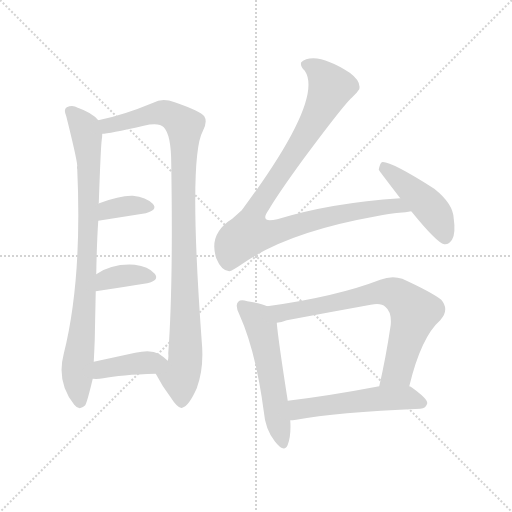
t = 0.00 s
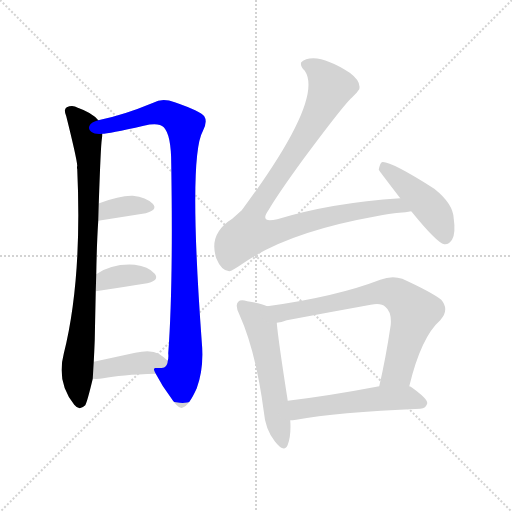
t = 1.58 s
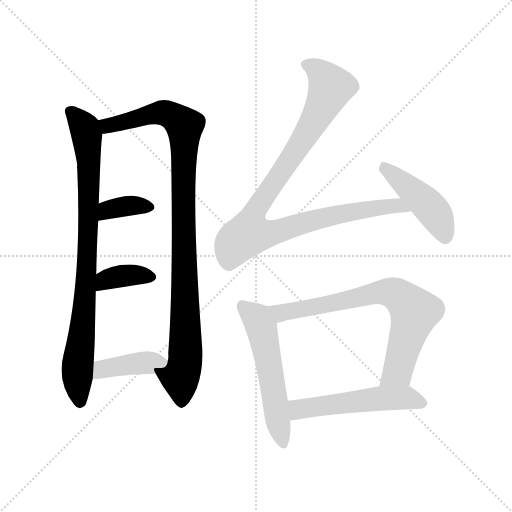
t = 3.17 s
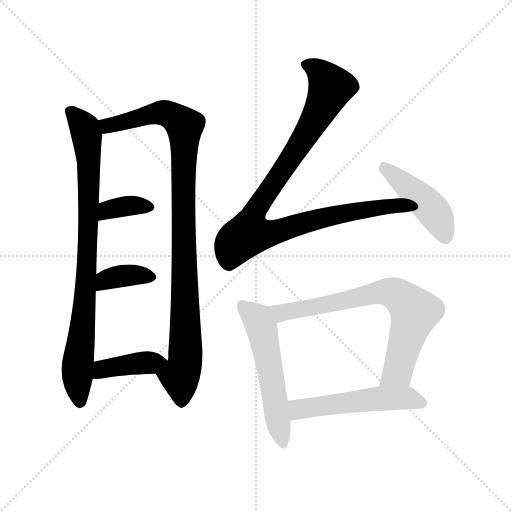
t = 4.75 s
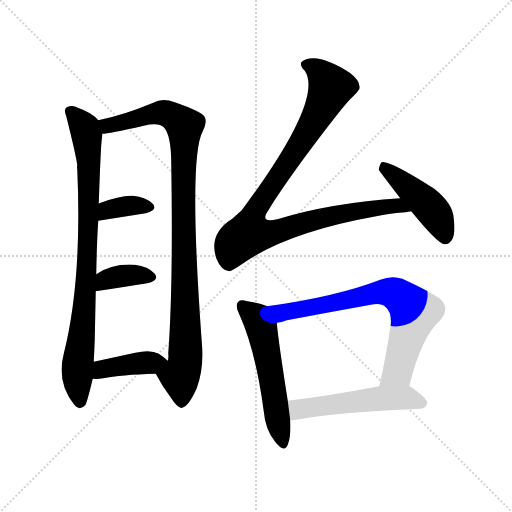
t = 6.34 s
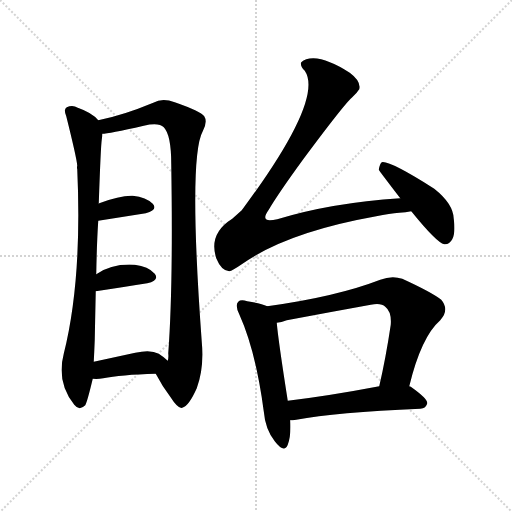
t = 7.92 s

The animated SVG that drew these frames (rendered in a browser with its animation timeline set to each time). Animation: 10 CSS @keyframes rules; one cycle of 7.92 s.

<svg version="1.1" viewBox="0 0 1024 1024" xmlns="http://www.w3.org/2000/svg">
  <g stroke="lightgray" stroke-dasharray="1,1" stroke-width="1" transform="scale(4, 4)">
    <line x1="0" y1="0" x2="256" y2="256"></line>
    <line x1="256" y1="0" x2="0" y2="256"></line>
    <line x1="128" y1="0" x2="128" y2="256"></line>
    <line x1="0" y1="128" x2="256" y2="128"></line>
  </g>
<g transform="scale(1, -1) translate(0, -900)">
   <style type="text/css">
    @keyframes keyframes0 {
      from {
       stroke: blue;
       stroke-dashoffset: 848;
       stroke-width: 128;
       }
       73% {
       animation-timing-function: step-end;
       stroke: blue;
       stroke-dashoffset: 0;
       stroke-width: 128;
       }
       to {
       stroke: black;
       stroke-width: 1024;
       }
       }
       #make-me-a-hanzi-animation-0 {
         animation: keyframes0 0.940104s both;
         animation-delay: 0.000000s;
         animation-timing-function: linear;
       }
    @keyframes keyframes1 {
      from {
       stroke: blue;
       stroke-dashoffset: 986;
       stroke-width: 128;
       }
       76% {
       animation-timing-function: step-end;
       stroke: blue;
       stroke-dashoffset: 0;
       stroke-width: 128;
       }
       to {
       stroke: black;
       stroke-width: 1024;
       }
       }
       #make-me-a-hanzi-animation-1 {
         animation: keyframes1 1.052409s both;
         animation-delay: 0.940104s;
         animation-timing-function: linear;
       }
    @keyframes keyframes2 {
      from {
       stroke: blue;
       stroke-dashoffset: 358;
       stroke-width: 128;
       }
       54% {
       animation-timing-function: step-end;
       stroke: blue;
       stroke-dashoffset: 0;
       stroke-width: 128;
       }
       to {
       stroke: black;
       stroke-width: 1024;
       }
       }
       #make-me-a-hanzi-animation-2 {
         animation: keyframes2 0.541341s both;
         animation-delay: 1.992513s;
         animation-timing-function: linear;
       }
    @keyframes keyframes3 {
      from {
       stroke: blue;
       stroke-dashoffset: 365;
       stroke-width: 128;
       }
       54% {
       animation-timing-function: step-end;
       stroke: blue;
       stroke-dashoffset: 0;
       stroke-width: 128;
       }
       to {
       stroke: black;
       stroke-width: 1024;
       }
       }
       #make-me-a-hanzi-animation-3 {
         animation: keyframes3 0.547038s both;
         animation-delay: 2.533854s;
         animation-timing-function: linear;
       }
    @keyframes keyframes4 {
      from {
       stroke: blue;
       stroke-dashoffset: 399;
       stroke-width: 128;
       }
       56% {
       animation-timing-function: step-end;
       stroke: blue;
       stroke-dashoffset: 0;
       stroke-width: 128;
       }
       to {
       stroke: black;
       stroke-width: 1024;
       }
       }
       #make-me-a-hanzi-animation-4 {
         animation: keyframes4 0.574707s both;
         animation-delay: 3.080892s;
         animation-timing-function: linear;
       }
    @keyframes keyframes5 {
      from {
       stroke: blue;
       stroke-dashoffset: 990;
       stroke-width: 128;
       }
       76% {
       animation-timing-function: step-end;
       stroke: blue;
       stroke-dashoffset: 0;
       stroke-width: 128;
       }
       to {
       stroke: black;
       stroke-width: 1024;
       }
       }
       #make-me-a-hanzi-animation-5 {
         animation: keyframes5 1.055664s both;
         animation-delay: 3.655599s;
         animation-timing-function: linear;
       }
    @keyframes keyframes6 {
      from {
       stroke: blue;
       stroke-dashoffset: 452;
       stroke-width: 128;
       }
       60% {
       animation-timing-function: step-end;
       stroke: blue;
       stroke-dashoffset: 0;
       stroke-width: 128;
       }
       to {
       stroke: black;
       stroke-width: 1024;
       }
       }
       #make-me-a-hanzi-animation-6 {
         animation: keyframes6 0.617839s both;
         animation-delay: 4.711263s;
         animation-timing-function: linear;
       }
    @keyframes keyframes7 {
      from {
       stroke: blue;
       stroke-dashoffset: 549;
       stroke-width: 128;
       }
       64% {
       animation-timing-function: step-end;
       stroke: blue;
       stroke-dashoffset: 0;
       stroke-width: 128;
       }
       to {
       stroke: black;
       stroke-width: 1024;
       }
       }
       #make-me-a-hanzi-animation-7 {
         animation: keyframes7 0.696777s both;
         animation-delay: 5.329102s;
         animation-timing-function: linear;
       }
    @keyframes keyframes8 {
      from {
       stroke: blue;
       stroke-dashoffset: 723;
       stroke-width: 128;
       }
       70% {
       animation-timing-function: step-end;
       stroke: blue;
       stroke-dashoffset: 0;
       stroke-width: 128;
       }
       to {
       stroke: black;
       stroke-width: 1024;
       }
       }
       #make-me-a-hanzi-animation-8 {
         animation: keyframes8 0.838379s both;
         animation-delay: 6.025879s;
         animation-timing-function: linear;
       }
    @keyframes keyframes9 {
      from {
       stroke: blue;
       stroke-dashoffset: 526;
       stroke-width: 128;
       }
       63% {
       animation-timing-function: step-end;
       stroke: blue;
       stroke-dashoffset: 0;
       stroke-width: 128;
       }
       to {
       stroke: black;
       stroke-width: 1024;
       }
       }
       #make-me-a-hanzi-animation-9 {
         animation: keyframes9 0.678060s both;
         animation-delay: 6.864258s;
         animation-timing-function: linear;
       }
</style>
<path d="M 196.5 659.5 Q 184.5 674.5 155.5 684.5 Q 145.5 690.5 133.5 685.5 Q 126.5 681.5 132.5 667.5 Q 153.5 583.5 154.5 568.5 Q 153.5 565.5 154.5 561.5 Q 164.5 339.5 127.5 192.5 Q 112.5 135.5 148.5 90.5 Q 158.5 77.5 170.5 89.5 Q 174.5 96.5 185.5 142.5 L 187.5 176.5 Q 188.5 195.5 189.5 220.5 Q 190.5 272.5 191.5 317.5 L 192.5 351.5 Q 193.5 412.5 196.5 458.5 L 197.5 492.5 Q 201.5 607.5 203.5 620.5 Q 204.5 627.5 204.5 632.5 C 206.5 651.5 206.5 651.5 196.5 659.5 Z" fill="lightgray"></path> 
<path d="M 311.5 152.5 Q 324.5 127.5 340.5 106.5 Q 356.5 81.5 364.5 84.5 Q 377.5 87.5 393.5 123.5 Q 408.5 163.5 403.5 216.5 Q 376.5 585.5 405.5 637.5 Q 415.5 656.5 408.5 667.5 Q 401.5 677.5 349.5 695.5 Q 324.5 704.5 306.5 694.5 Q 246.5 669.5 196.5 659.5 C 167.5 652.5 174.5 628.5 204.5 632.5 Q 216.5 632.5 287.5 648.5 Q 317.5 655.5 327.5 645.5 Q 342.5 630.5 342.5 571.5 Q 346.5 327.5 336.5 193.5 Q 337.5 184.5 335.5 178.5 C 333.5 148.5 296.5 178.5 311.5 152.5 Z" fill="lightgray"></path> 
<path d="M 196.5 458.5 L 291.5 473.5 Q 316.5 480.5 305.5 492.5 Q 292.5 505.5 265.5 508.5 Q 240.5 509.5 198.5 493.5 Q 197.5 493.5 197.5 492.5 C 171.5 477.5 166.5 453.5 196.5 458.5 Z" fill="lightgray"></path> 
<path d="M 191.5 317.5 Q 251.5 326.5 294.5 333.5 Q 319.5 339.5 309.5 352.5 Q 296.5 367.5 269.5 370.5 Q 224.5 373.5 192.5 351.5 C 167.5 335.5 161.5 313.5 191.5 317.5 Z" fill="lightgray"></path> 
<path d="M 185.5 142.5 Q 195.5 141.5 206.5 143.5 Q 240.5 150.5 311.5 152.5 C 341.5 153.5 357.5 158.5 335.5 178.5 Q 328.5 185.5 317.5 192.5 Q 301.5 201.5 270.5 194.5 Q 224.5 184.5 187.5 176.5 C 158.5 170.5 155.5 144.5 185.5 142.5 Z" fill="lightgray"></path> 
<path d="M 800.5 503.5 Q 662.5 494.5 554.5 461.5 Q 517.5 452.5 537.5 480.5 Q 555.5 511.5 606.5 581.5 Q 687.5 690.5 703.5 704.5 Q 713.5 713.5 718.5 721.5 Q 722.5 737.5 699.5 754.5 Q 656.5 782.5 626.5 783.5 Q 610.5 783.5 602.5 775.5 Q 599.5 768.5 609.5 758.5 Q 648.5 701.5 483.5 479.5 Q 473.5 470.5 464.5 462.5 Q 416.5 432.5 432.5 383.5 Q 442.5 358.5 458.5 357.5 Q 464.5 358.5 483.5 371.5 Q 573.5 435.5 752.5 467.5 Q 779.5 473.5 798.5 474.5 Q 811.5 475.5 822.5 477.5 C 852.5 481.5 830.5 505.5 800.5 503.5 Z" fill="lightgray"></path> 
<path d="M 822.5 477.5 Q 873.5 414.5 888.5 411.5 Q 898.5 410.5 904.5 421.5 Q 911.5 434.5 907.5 462.5 Q 906.5 492.5 868.5 522.5 Q 778.5 579.5 763.5 575.5 Q 759.5 572.5 757.5 560.5 Q 757.5 559.5 800.5 503.5 L 822.5 477.5 Z" fill="lightgray"></path> 
<path d="M 534.5 287.5 Q 521.5 293.5 494.5 297.5 Q 481.5 301.5 476.5 296.5 Q 469.5 289.5 478.5 271.5 Q 511.5 198.5 527.5 77.5 Q 530.5 41.5 549.5 17.5 Q 568.5 -7.5 575.5 10.5 Q 582.5 28.5 580.5 59.5 L 575.5 98.5 Q 556.5 219.5 553.5 254.5 C 550.5 281.5 550.5 281.5 534.5 287.5 Z" fill="lightgray"></path> 
<path d="M 818.5 127.5 Q 842.5 226.5 880.5 259.5 Q 899.5 280.5 882.5 300.5 Q 863.5 315.5 804.5 342.5 Q 783.5 349.5 760.5 340.5 Q 672.5 306.5 534.5 287.5 C 504.5 283.5 524.5 247.5 553.5 254.5 Q 562.5 255.5 573.5 259.5 Q 658.5 275.5 741.5 290.5 Q 762.5 294.5 770.5 286.5 Q 783.5 276.5 781.5 250.5 Q 771.5 183.5 758.5 127.5 C 751.5 98.5 811.5 98.5 818.5 127.5 Z" fill="lightgray"></path> 
<path d="M 580.5 59.5 Q 584.5 59.5 592.5 60.5 Q 671.5 75.5 840.5 82.5 Q 852.5 83.5 854.5 93.5 Q 855.5 102.5 821.5 126.5 Q 820.5 127.5 818.5 127.5 L 758.5 127.5 Q 658.5 108.5 575.5 98.5 C 545.5 94.5 550.5 57.5 580.5 59.5 Z" fill="lightgray"></path> 
      <clipPath id="make-me-a-hanzi-clip-0">
      <path d="M 196.5 659.5 Q 184.5 674.5 155.5 684.5 Q 145.5 690.5 133.5 685.5 Q 126.5 681.5 132.5 667.5 Q 153.5 583.5 154.5 568.5 Q 153.5 565.5 154.5 561.5 Q 164.5 339.5 127.5 192.5 Q 112.5 135.5 148.5 90.5 Q 158.5 77.5 170.5 89.5 Q 174.5 96.5 185.5 142.5 L 187.5 176.5 Q 188.5 195.5 189.5 220.5 Q 190.5 272.5 191.5 317.5 L 192.5 351.5 Q 193.5 412.5 196.5 458.5 L 197.5 492.5 Q 201.5 607.5 203.5 620.5 Q 204.5 627.5 204.5 632.5 C 206.5 651.5 206.5 651.5 196.5 659.5 Z" fill="lightgray"></path>
      </clipPath>
      <path clip-path="url(#make-me-a-hanzi-clip-0)" d="M 141.5 676.5 L 169.5 641.5 L 177.5 582.5 L 174.5 377.5 L 154.5 166.5 L 159.5 96.5 " fill="none" id="make-me-a-hanzi-animation-0" stroke-dasharray="720 1440" stroke-linecap="round"></path>

      <clipPath id="make-me-a-hanzi-clip-1">
      <path d="M 311.5 152.5 Q 324.5 127.5 340.5 106.5 Q 356.5 81.5 364.5 84.5 Q 377.5 87.5 393.5 123.5 Q 408.5 163.5 403.5 216.5 Q 376.5 585.5 405.5 637.5 Q 415.5 656.5 408.5 667.5 Q 401.5 677.5 349.5 695.5 Q 324.5 704.5 306.5 694.5 Q 246.5 669.5 196.5 659.5 C 167.5 652.5 174.5 628.5 204.5 632.5 Q 216.5 632.5 287.5 648.5 Q 317.5 655.5 327.5 645.5 Q 342.5 630.5 342.5 571.5 Q 346.5 327.5 336.5 193.5 Q 337.5 184.5 335.5 178.5 C 333.5 148.5 296.5 178.5 311.5 152.5 Z" fill="lightgray"></path>
      </clipPath>
      <path clip-path="url(#make-me-a-hanzi-clip-1)" d="M 204.5 654.5 L 222.5 649.5 L 327.5 674.5 L 349.5 665.5 L 368.5 643.5 L 366.5 429.5 L 372.5 227.5 L 368.5 164.5 L 359.5 147.5 L 363.5 95.5 " fill="none" id="make-me-a-hanzi-animation-1" stroke-dasharray="858 1716" stroke-linecap="round"></path>

      <clipPath id="make-me-a-hanzi-clip-2">
      <path d="M 196.5 458.5 L 291.5 473.5 Q 316.5 480.5 305.5 492.5 Q 292.5 505.5 265.5 508.5 Q 240.5 509.5 198.5 493.5 Q 197.5 493.5 197.5 492.5 C 171.5 477.5 166.5 453.5 196.5 458.5 Z" fill="lightgray"></path>
      </clipPath>
      <path clip-path="url(#make-me-a-hanzi-clip-2)" d="M 202.5 463.5 L 210.5 475.5 L 227.5 483.5 L 260.5 488.5 L 295.5 485.5 " fill="none" id="make-me-a-hanzi-animation-2" stroke-dasharray="230 460" stroke-linecap="round"></path>

      <clipPath id="make-me-a-hanzi-clip-3">
      <path d="M 191.5 317.5 Q 251.5 326.5 294.5 333.5 Q 319.5 339.5 309.5 352.5 Q 296.5 367.5 269.5 370.5 Q 224.5 373.5 192.5 351.5 C 167.5 335.5 161.5 313.5 191.5 317.5 Z" fill="lightgray"></path>
      </clipPath>
      <path clip-path="url(#make-me-a-hanzi-clip-3)" d="M 199.5 322.5 L 212.5 340.5 L 232.5 346.5 L 298.5 345.5 " fill="none" id="make-me-a-hanzi-animation-3" stroke-dasharray="237 474" stroke-linecap="round"></path>

      <clipPath id="make-me-a-hanzi-clip-4">
      <path d="M 185.5 142.5 Q 195.5 141.5 206.5 143.5 Q 240.5 150.5 311.5 152.5 C 341.5 153.5 357.5 158.5 335.5 178.5 Q 328.5 185.5 317.5 192.5 Q 301.5 201.5 270.5 194.5 Q 224.5 184.5 187.5 176.5 C 158.5 170.5 155.5 144.5 185.5 142.5 Z" fill="lightgray"></path>
      </clipPath>
      <path clip-path="url(#make-me-a-hanzi-clip-4)" d="M 190.5 147.5 L 208.5 162.5 L 327.5 177.5 " fill="none" id="make-me-a-hanzi-animation-4" stroke-dasharray="271 542" stroke-linecap="round"></path>

      <clipPath id="make-me-a-hanzi-clip-5">
      <path d="M 800.5 503.5 Q 662.5 494.5 554.5 461.5 Q 517.5 452.5 537.5 480.5 Q 555.5 511.5 606.5 581.5 Q 687.5 690.5 703.5 704.5 Q 713.5 713.5 718.5 721.5 Q 722.5 737.5 699.5 754.5 Q 656.5 782.5 626.5 783.5 Q 610.5 783.5 602.5 775.5 Q 599.5 768.5 609.5 758.5 Q 648.5 701.5 483.5 479.5 Q 473.5 470.5 464.5 462.5 Q 416.5 432.5 432.5 383.5 Q 442.5 358.5 458.5 357.5 Q 464.5 358.5 483.5 371.5 Q 573.5 435.5 752.5 467.5 Q 779.5 473.5 798.5 474.5 Q 811.5 475.5 822.5 477.5 C 852.5 481.5 830.5 505.5 800.5 503.5 Z" fill="lightgray"></path>
      </clipPath>
      <path clip-path="url(#make-me-a-hanzi-clip-5)" d="M 611.5 771.5 L 639.5 755.5 L 661.5 725.5 L 597.5 604.5 L 522.5 500.5 L 497.5 432.5 L 550.5 436.5 L 711.5 478.5 L 792.5 489.5 L 816.5 479.5 " fill="none" id="make-me-a-hanzi-animation-5" stroke-dasharray="862 1724" stroke-linecap="round"></path>

      <clipPath id="make-me-a-hanzi-clip-6">
      <path d="M 822.5 477.5 Q 873.5 414.5 888.5 411.5 Q 898.5 410.5 904.5 421.5 Q 911.5 434.5 907.5 462.5 Q 906.5 492.5 868.5 522.5 Q 778.5 579.5 763.5 575.5 Q 759.5 572.5 757.5 560.5 Q 757.5 559.5 800.5 503.5 L 822.5 477.5 Z" fill="lightgray"></path>
      </clipPath>
      <path clip-path="url(#make-me-a-hanzi-clip-6)" d="M 766.5 570.5 L 862.5 482.5 L 890.5 423.5 " fill="none" id="make-me-a-hanzi-animation-6" stroke-dasharray="324 648" stroke-linecap="round"></path>

      <clipPath id="make-me-a-hanzi-clip-7">
      <path d="M 534.5 287.5 Q 521.5 293.5 494.5 297.5 Q 481.5 301.5 476.5 296.5 Q 469.5 289.5 478.5 271.5 Q 511.5 198.5 527.5 77.5 Q 530.5 41.5 549.5 17.5 Q 568.5 -7.5 575.5 10.5 Q 582.5 28.5 580.5 59.5 L 575.5 98.5 Q 556.5 219.5 553.5 254.5 C 550.5 281.5 550.5 281.5 534.5 287.5 Z" fill="lightgray"></path>
      </clipPath>
      <path clip-path="url(#make-me-a-hanzi-clip-7)" d="M 483.5 289.5 L 514.5 263.5 L 522.5 245.5 L 563.5 16.5 " fill="none" id="make-me-a-hanzi-animation-7" stroke-dasharray="421 842" stroke-linecap="round"></path>

      <clipPath id="make-me-a-hanzi-clip-8">
      <path d="M 818.5 127.5 Q 842.5 226.5 880.5 259.5 Q 899.5 280.5 882.5 300.5 Q 863.5 315.5 804.5 342.5 Q 783.5 349.5 760.5 340.5 Q 672.5 306.5 534.5 287.5 C 504.5 283.5 524.5 247.5 553.5 254.5 Q 562.5 255.5 573.5 259.5 Q 658.5 275.5 741.5 290.5 Q 762.5 294.5 770.5 286.5 Q 783.5 276.5 781.5 250.5 Q 771.5 183.5 758.5 127.5 C 751.5 98.5 811.5 98.5 818.5 127.5 Z" fill="lightgray"></path>
      </clipPath>
      <path clip-path="url(#make-me-a-hanzi-clip-8)" d="M 544.5 285.5 L 564.5 275.5 L 609.5 281.5 L 762.5 315.5 L 784.5 314.5 L 801.5 305.5 L 829.5 276.5 L 795.5 157.5 L 766.5 133.5 " fill="none" id="make-me-a-hanzi-animation-8" stroke-dasharray="595 1190" stroke-linecap="round"></path>

      <clipPath id="make-me-a-hanzi-clip-9">
      <path d="M 580.5 59.5 Q 584.5 59.5 592.5 60.5 Q 671.5 75.5 840.5 82.5 Q 852.5 83.5 854.5 93.5 Q 855.5 102.5 821.5 126.5 Q 820.5 127.5 818.5 127.5 L 758.5 127.5 Q 658.5 108.5 575.5 98.5 C 545.5 94.5 550.5 57.5 580.5 59.5 Z" fill="lightgray"></path>
      </clipPath>
      <path clip-path="url(#make-me-a-hanzi-clip-9)" d="M 585.5 66.5 L 596.5 81.5 L 737.5 100.5 L 819.5 104.5 L 844.5 93.5 " fill="none" id="make-me-a-hanzi-animation-9" stroke-dasharray="398 796" stroke-linecap="round"></path>

</g>
</svg>
